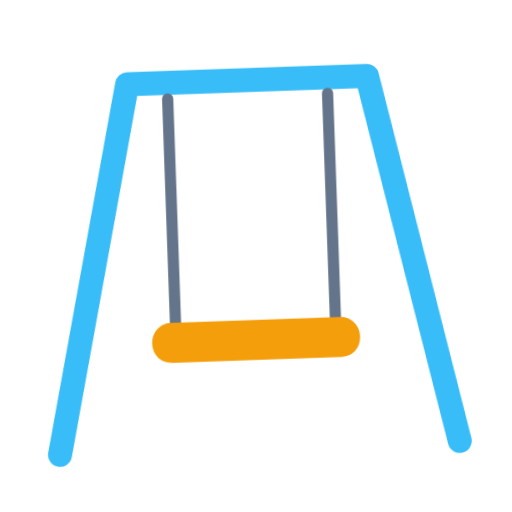
t = 0.00 s
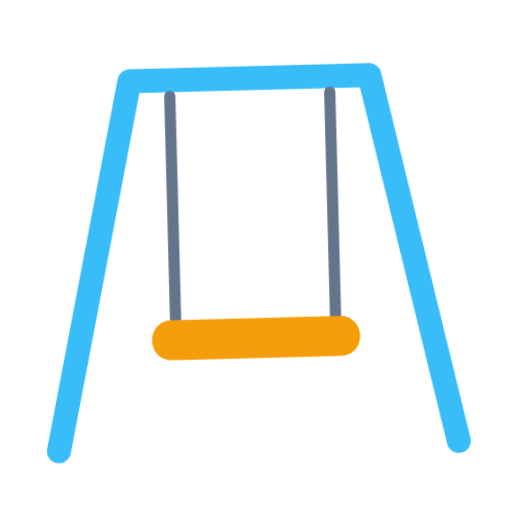
t = 0.40 s
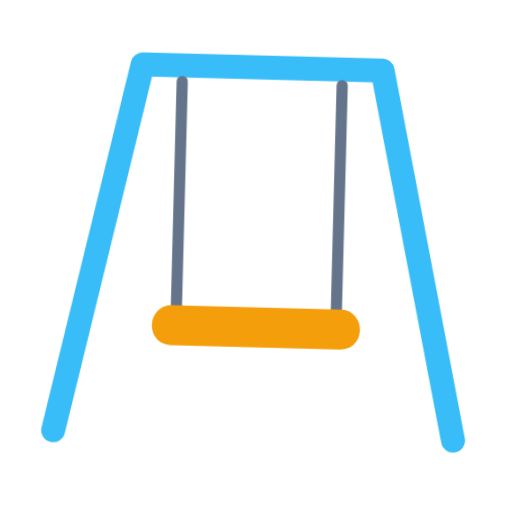
t = 1.20 s
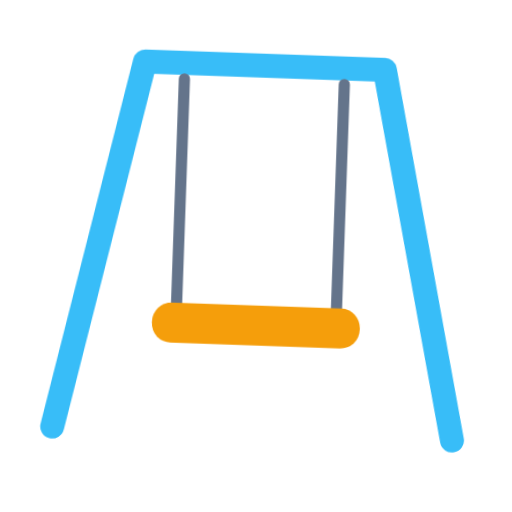
t = 1.60 s
t = 2.00 s: frame unchanged from t = 1.20 s, image omitted
t = 2.80 s: frame unchanged from t = 0.40 s, image omitted

The animated SVG that drew these frames (rendered in a browser with its animation timeline set to each time). Animation: 1 CSS @keyframes rule; one cycle of 3.20 s, repeats indefinitely.

<svg xmlns="http://www.w3.org/2000/svg" viewBox="0 0 320 320" role="img"><title>swing</title><style>@media(prefers-reduced-motion:no-preference){.art{transform-origin:160px 210px;animation:float 3.2s ease-in-out infinite}@keyframes float{0%,100%{transform:translateY(0) rotate(-2deg)}50%{transform:translateY(-9px) rotate(2deg)}}}</style><g class="art"><path d="M35 280L85 50H235L285 280" fill="none" stroke="#38BDF8" stroke-width="15" stroke-linecap="round" stroke-linejoin="round"/><path d="M110 60V210M210 60V210" fill="none" stroke="#64748B" stroke-width="7" stroke-linecap="round" stroke-linejoin="round"/><rect x="95" y="200" width="130" height="25" rx="12" fill="#F59E0B"/></g></svg>
